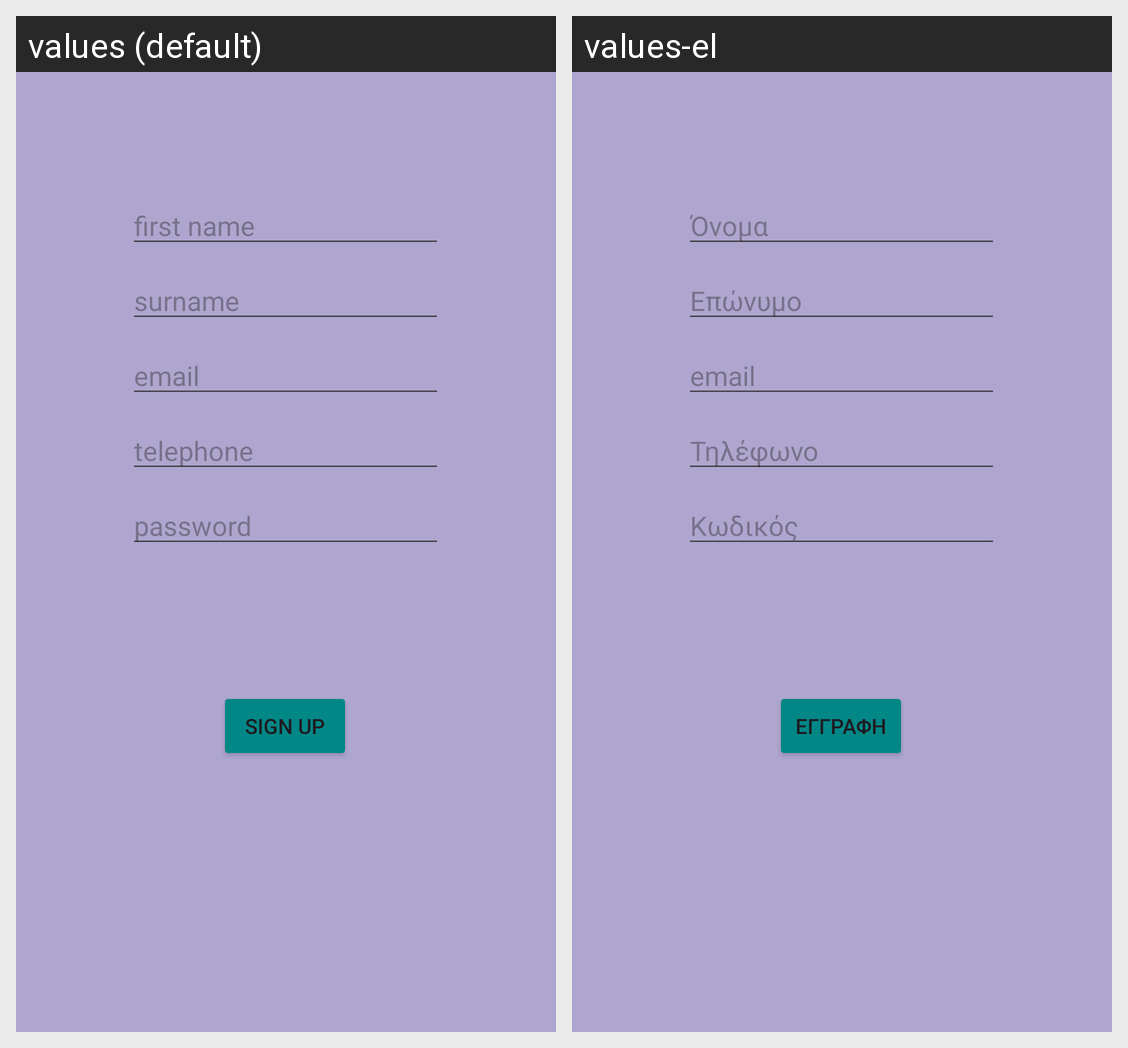

The Android screen above is rendered under two locales of the same app. Produce the string resources it draws, with the default and per-locale values.
Android screen res/layout/register.xml rendered under 2 locales, left to right: values (default), values-el. Device: Nexus 5 (rendered at 1080×1920; each locale shown at half size, 540×960, under a caption strip naming it); theme Theme.ProjectPharmacyApp.
Strings drawn on this screen, with the default value and each locale's value (text and hints the layout hard-codes, and strings that could not be matched under every locale, appear in the picture but are not listed):

first_name
  values: first name
  values-el: Όνομα

password
  values: password
  values-el: Κωδικός

surname
  values: surname
  values-el: Επώνυμο

telephone
  values: telephone
  values-el: Τηλέφωνο

sign_up
  values: Sign up
  values-el: Εγγραφή
